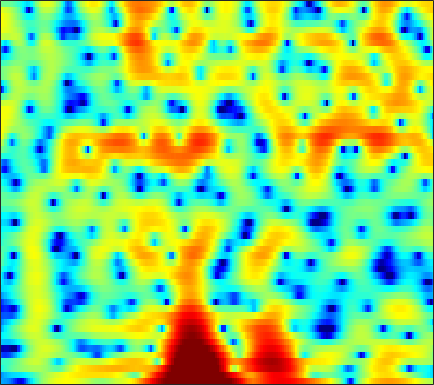

The table this chart was drawn from, first rows:
-8.6469, -8.7286, -9.026, -9.5433, -10.116, -11.197, -12.659, -13.974, -15.857, -16.679, -15.066, -12.989, -10.211, -7.7717, -6.1903, -4.3779, -2.8279, -1.8132, -0.61764, 0.40986, 1.2945, 1.8755, 2.5572, 3.1505
-9.511, -8.774, -7.981, -7.376, -7.034, -6.703, -6.481, -6.354, -6.189, -5.97, -5.64, -5.29, -4.689, -3.956, -3.349, -2.501, -1.652, -1.041, -0.2728, 0.4288, 1.061, 1.491, 2.014, 2.484
-4.294, -3.712, -2.988, -2.332, -1.888, -1.357, -0.8811, -0.5498, -0.1454, 0.2221, 0.5637, 0.8017, 1.085, 1.329, 1.479, 1.632, 1.711, 1.712, 1.622, 1.404, 1.057, 0.7072, 0.1364, -0.5179
-2.867, -2.889, -2.784, -2.534, -2.253, -1.798, -1.247, -0.7913, -0.1624, 0.4637, 1.067, 1.487, 1.981, 2.385, 2.624, 2.836, 2.906, 2.851, 2.627, 2.196, 1.53, 0.8492, -0.3376, -1.881
-12.21, -12.97, -13.21, -12.72, -12.05, -10.85, -9.347, -8.055, -6.284, -4.551, -2.947, -1.857, -0.5748, 0.5067, 1.19, 1.926, 2.474, 2.763, 2.994, 3.067, 2.985, 2.836, 2.543, 2.169
-18.38, -18.5, -17.93, -18.01, -19, -22.26, -24.57, -19.56, -13.45, -9.2, -6.072, -4.214, -2.194, -0.5985, 0.3834, 1.438, 2.242, 2.695, 3.129, 3.388, 3.486, 3.473, 3.349, 3.108
-7.21, -7.461, -7.616, -7.573, -7.416, -7.059, -6.457, -5.823, -4.772, -3.565, -2.321, -1.417, -0.3048, 0.6653, 1.29, 1.962, 2.454, 2.711, 2.912, 2.96, 2.868, 2.721, 2.434, 2.067
-5.59, -5.22, -4.648, -4.017, -3.498, -2.779, -2.039, -1.458, -0.6754, 0.08594, 0.8097, 1.315, 1.918, 2.411, 2.694, 2.939, 3.016, 2.953, 2.699, 2.238, 1.573, 0.9543, -0.01614, -1.069
-8.468, -7.095, -5.539, -4.217, -3.329, -2.23, -1.197, -0.4745, 0.4277, 1.262, 2.005, 2.502, 3.06, 3.483, 3.689, 3.8, 3.708, 3.486, 2.962, 2.131, 0.9466, -0.2398, -2.347, -5.347
-10.17, -9.202, -8.011, -6.883, -6.062, -4.97, -3.826, -2.936, -1.758, -0.5839, 0.5261, 1.282, 2.148, 2.834, 3.218, 3.545, 3.65, 3.573, 3.265, 2.723, 1.945, 1.217, 0.1029, -1.107
-12.11, -11.86, -11.74, -11.83, -11.97, -11.85, -10.76, -9.216, -6.705, -4.242, -2.07, -0.6704, 0.8752, 2.088, 2.797, 3.485, 3.901, 4.039, 4.011, 3.751, 3.283, 2.809, 2.045, 1.148
-14.81, -14.04, -13.67, -14.15, -15.17, -17.32, -17.43, -14.2, -9.487, -5.738, -2.853, -1.128, 0.7227, 2.15, 2.982, 3.804, 4.322, 4.526, 4.571, 4.364, 3.911, 3.418, 2.553, 1.437
-13.54, -12.2, -10.76, -9.612, -8.852, -7.804, -6.625, -5.592, -4.078, -2.484, -0.9451, 0.1094, 1.354, 2.393, 3.019, 3.642, 4.025, 4.16, 4.13, 3.867, 3.377, 2.857, 1.954, 0.8146
-9.176, -8.413, -7.412, -6.433, -5.705, -4.713, -3.686, -2.902, -1.824, -0.7569, 0.255, 0.965, 1.815, 2.524, 2.945, 3.349, 3.564, 3.598, 3.462, 3.127, 2.588, 2.054, 1.183, 0.1436
-6.212, -6.022, -5.702, -5.239, -4.777, -4.022, -3.107, -2.358, -1.314, -0.2788, 0.6922, 1.361, 2.152, 2.778, 3.136, 3.456, 3.582, 3.542, 3.308, 2.864, 2.208, 1.582, 0.5711, -0.6213
-5.322, -6.114, -7.167, -7.892, -7.91, -7.006, -5.393, -4.018, -2.24, -0.6434, 0.7331, 1.611, 2.573, 3.308, 3.714, 4.059, 4.174, 4.107, 3.816, 3.277, 2.49, 1.728, 0.4546, -1.143
-5.133, -7.012, -10.52, -16.64, -22.82, -14.72, -8.966, -6.157, -3.365, -1.235, 0.4544, 1.484, 2.577, 3.403, 3.856, 4.234, 4.365, 4.305, 4.016, 3.485, 2.705, 1.947, 0.7076, -0.8208
-2.959, -3.95, -5.178, -6.095, -6.361, -6.06, -5.108, -4.133, -2.687, -1.233, 0.1177, 1.022, 2.051, 2.862, 3.303, 3.677, 3.805, 3.744, 3.454, 2.944, 2.224, 1.562, 0.546, -0.6046
-1.482, -2.331, -3.491, -4.575, -5.27, -5.768, -5.534, -4.794, -3.325, -1.659, -0.07268, 0.9718, 2.147, 3.025, 3.482, 3.838, 3.91, 3.779, 3.373, 2.722, 1.867, 1.118, 0.00672, -1.152
-0.9925, -1.85, -3.404, -5.715, -8.384, -15.03, -22.91, -12.06, -5.837, -2.151, 0.3666, 1.785, 3.192, 4.12, 4.56, 4.817, 4.706, 4.394, 3.681, 2.628, 1.247, 0.007858, -1.884, -3.89
-1.966, -1.989, -2.321, -2.921, -3.415, -3.852, -3.6, -2.826, -1.288, 0.3784, 1.879, 2.828, 3.799, 4.428, 4.68, 4.703, 4.353, 3.841, 2.798, 1.302, -0.7216, -2.64, -5.892, -10.42
-3.491, -2.828, -2.212, -1.748, -1.424, -0.9629, -0.3948, 0.1113, 0.8795, 1.702, 2.51, 3.047, 3.616, 3.99, 4.101, 3.988, 3.571, 3.025, 1.968, 0.5058, -1.402, -3.129, -5.876, -8.996
-4.069, -3.493, -2.851, -2.313, -1.964, -1.492, -0.9253, -0.42, 0.349, 1.188, 2.024, 2.602, 3.255, 3.73, 3.926, 3.968, 3.73, 3.356, 2.588, 1.5, 0.08456, -1.21, -3.228, -5.677
-5.34, -4.961, -4.74, -4.845, -5.073, -5.373, -5.333, -4.822, -3.499, -1.821, -0.1771, 0.9112, 2.127, 3.018, 3.494, 3.875, 3.962, 3.854, 3.48, 2.865, 2.03, 1.276, 0.1259, -1.141
-6.638, -6.378, -6.642, -7.686, -9.182, -12.88, -23.23, -23.02, -11.19, -6.112, -2.891, -1.143, 0.6129, 1.847, 2.519, 3.108, 3.401, 3.455, 3.327, 3.013, 2.556, 2.147, 1.551, 0.975
-5.297, -5.09, -5.114, -5.447, -5.85, -6.388, -6.558, -6.16, -4.9, -3.237, -1.594, -0.4813, 0.742, 1.681, 2.199, 2.641, 2.838, 2.827, 2.631, 2.262, 1.768, 1.352, 0.8101, 0.3509
-2.669, -2.487, -2.298, -2.171, -2.082, -1.922, -1.622, -1.296, -0.7221, -0.02862, 0.7073, 1.242, 1.871, 2.372, 2.625, 2.788, 2.72, 2.506, 1.994, 1.207, 0.1468, -0.7975, -2.165, -3.383
-1.049, -0.9217, -0.7984, -0.6907, -0.5979, -0.434, -0.1917, 0.05758, 0.4727, 0.9649, 1.504, 1.892, 2.365, 2.723, 2.889, 2.949, 2.769, 2.459, 1.754, 0.6501, -0.9854, -2.708, -6.08, -12.16
-1.16, -1.211, -1.39, -1.634, -1.819, -1.985, -2, -1.841, -1.384, -0.7014, 0.09854, 0.7013, 1.449, 2.045, 2.383, 2.645, 2.68, 2.554, 2.154, 1.493, 0.561, -0.3064, -1.575, -2.733
-2.43, -2.817, -3.566, -4.639, -5.669, -7.245, -8.64, -8.906, -7.675, -5.503, -3.398, -2.034, -0.5516, 0.5665, 1.217, 1.819, 2.193, 2.324, 2.36, 2.256, 2.06, 1.885, 1.652, 1.477
-3.975, -4.604, -5.649, -7.12, -8.61, -11.56, -16.19, -18.96, -13.88, -8.965, -5.642, -3.823, -2.043, -0.7559, -0.07634, 0.5734, 0.9837, 1.182, 1.364, 1.506, 1.67, 1.829, 2.086, 2.396
-6.02, -6.696, -7.43, -7.798, -7.925, -7.994, -7.779, -7.344, -6.343, -5.02, -3.705, -2.813, -1.876, -1.22, -0.9641, -0.8355, -0.969, -1.147, -1.427, -1.526, -1.26, -0.7837, 0.1563, 1.241
-11.35, -14.2, -14.93, -11.74, -9.491, -7.208, -5.57, -4.587, -3.511, -2.634, -1.955, -1.601, -1.356, -1.426, -1.679, -2.366, -3.541, -4.819, -7.236, -10.36, -11.27, -8.681, -4.634, -1.457
-9.393, -11.11, -11.53, -9.496, -7.775, -5.828, -4.306, -3.43, -2.558, -1.988, -1.653, -1.6, -1.744, -2.231, -2.744, -3.781, -5.113, -6.422, -8.436, -10.47, -10.6, -8.778, -5.441, -2.37
-3.419, -3.786, -4.082, -4.036, -3.833, -3.436, -2.951, -2.597, -2.175, -1.903, -1.885, -2.032, -2.511, -3.257, -4.093, -5.332, -6.67, -7.512, -8.194, -7.98, -6.953, -5.781, -3.84, -1.819
0.05312, -0.6001, -1.509, -2.442, -2.975, -3.283, -3.154, -2.813, -2.272, -1.845, -1.727, -1.88, -2.503, -3.627, -4.866, -7.2, -10.61, -14.19, -18.19, -14.22, -9.849, -7.319, -4.574, -2.219
2.71, 1.391, -0.9461, -4.257, -7.621, -11.34, -8.435, -5.571, -2.994, -1.502, -0.7498, -0.634, -0.9494, -1.867, -2.864, -4.76, -7.191, -8.995, -10.56, -10, -8.387, -7.076, -5.298, -3.341
4.752, 3.548, 1.515, -0.9275, -2.877, -4.413, -3.764, -2.53, -0.988, 0.08415, 0.6336, 0.7547, 0.5656, 0.02995, -0.6184, -1.634, -2.862, -3.829, -5.177, -6.704, -8.529, -10.22, -12.18, -10.42
5.044, 4.427, 3.523, 2.611, 2, 1.364, 1.014, 0.8952, 0.8361, 0.7851, 0.6382, 0.4545, 0.0639, -0.453, -0.9245, -1.686, -2.566, -3.371, -4.622, -6.185, -8.237, -10.09, -12.12, -11.12
4.749, 4.505, 4.102, 3.617, 3.232, 2.683, 2.131, 1.716, 1.137, 0.5245, -0.105, -0.5786, -1.192, -1.752, -2.091, -2.553, -2.953, -3.281, -3.747, -4.242, -4.774, -5.093, -5.298, -5.127
4.692, 4.657, 4.488, 4.184, 3.873, 3.331, 2.635, 2.007, 1.023, -0.1586, -1.461, -2.474, -3.661, -4.393, -4.525, -4.245, -3.747, -3.335, -2.927, -2.675, -2.554, -2.538, -2.613, -2.771
4.461, 4.559, 4.556, 4.415, 4.195, 3.74, 3.042, 2.321, 1.049, -0.697, -3.143, -5.674, -10.7, -16.38, -13.19, -7.969, -4.896, -3.378, -2.017, -1.196, -0.7457, -0.6286, -0.7195, -1.102
2.568, 2.779, 3.038, 3.222, 3.271, 3.182, 2.856, 2.423, 1.544, 0.2996, -1.381, -2.883, -4.904, -6.03, -5.711, -4.171, -2.514, -1.49, -0.4311, 0.2534, 0.5778, 0.6099, 0.3947, -0.1144
-2.289, -1.839, -0.8675, 0.1755, 0.8723, 1.552, 1.933, 2.025, 1.889, 1.523, 1.008, 0.5911, 0.1059, -0.174, -0.2111, -0.02668, 0.3153, 0.6114, 0.9601, 1.192, 1.235, 1.131, 0.7761, 0.1664
-16.44, -11.76, -6.366, -2.984, -1.276, 0.3322, 1.34, 1.798, 2.112, 2.139, 1.985, 1.79, 1.487, 1.224, 1.113, 1.052, 1.141, 1.271, 1.446, 1.567, 1.581, 1.468, 1.109, 0.4704
-6.591, -5.667, -3.566, -1.508, -0.242, 1.042, 1.911, 2.299, 2.512, 2.409, 2.016, 1.57, 0.8439, 0.08749, -0.3796, -0.6631, -0.4788, -0.09593, 0.5715, 1.189, 1.613, 1.745, 1.643, 1.197
-0.7855, -0.4137, 0.2457, 0.9841, 1.544, 2.123, 2.501, 2.621, 2.498, 2.034, 1.148, 0.1548, -1.736, -4.485, -7.237, -10.09, -7.732, -4.948, -2.078, -0.1301, 1.107, 1.671, 2.016, 1.937
-0.6271, -0.2742, 0.2085, 0.6955, 1.021, 1.403, 1.619, 1.657, 1.496, 1.035, 0.2218, -0.6716, -2.323, -4.563, -6.438, -8.017, -6.662, -4.714, -2.315, -0.5197, 0.726, 1.365, 1.864, 2.009
-3.074, -2.625, -2.069, -1.488, -1.098, -0.5576, -0.1204, 0.1006, 0.2569, 0.1953, -0.06389, -0.3683, -0.8466, -1.347, -1.625, -1.708, -1.431, -1.014, -0.2808, 0.4646, 1.091, 1.468, 1.792, 1.915
-6.348, -6.159, -5.665, -4.803, -3.973, -2.834, -1.8, -1.179, -0.5881, -0.2436, -0.1033, -0.09404, -0.1404, -0.1874, -0.1863, -0.03429, 0.2488, 0.5324, 0.9443, 1.363, 1.724, 1.92, 2.068, 2.082
-9.362, -11.72, -14.5, -11.12, -7.686, -4.417, -2.284, -1.198, -0.3153, 0.1014, 0.1549, 0.03165, -0.2506, -0.4347, -0.4163, -0.1703, 0.363, 0.8609, 1.513, 2.068, 2.479, 2.637, 2.674, 2.505
-3.726, -5.204, -6.31, -4.943, -3.119, -0.952, 0.5557, 1.24, 1.64, 1.431, 0.6414, -0.3413, -2.14, -4.159, -4.957, -4.01, -1.819, -0.2461, 1.42, 2.545, 3.168, 3.358, 3.245, 2.736
2.866, 2.543, 2.3, 2.296, 2.467, 2.683, 2.805, 2.735, 2.353, 1.538, 0.1797, -1.31, -4.167, -8.506, -11.48, -8.573, -4.245, -2.003, 0.02997, 1.253, 1.801, 1.862, 1.445, 0.4682
4.463, 4.203, 3.852, 3.523, 3.266, 2.916, 2.479, 2.082, 1.406, 0.5865, -0.3725, -1.163, -2.205, -2.998, -3.243, -3.064, -2.399, -1.782, -1.01, -0.5114, -0.3382, -0.5006, -1.106, -2.217
4.877, 4.551, 4.096, 3.613, 3.197, 2.611, 1.939, 1.386, 0.5799, -0.2634, -1.105, -1.669, -2.25, -2.565, -2.619, -2.38, -1.959, -1.59, -1.153, -0.8609, -0.7885, -0.9421, -1.419, -2.248
4.959, 4.586, 4.076, 3.502, 3.037, 2.312, 1.481, 0.7563, -0.3232, -1.566, -2.913, -3.883, -4.867, -5.1, -4.71, -3.666, -2.434, -1.578, -0.6668, -0.02708, 0.2643, 0.2918, 0.02906, -0.5334
4.016, 3.669, 3.188, 2.669, 2.252, 1.564, 0.7241, -0.05114, -1.33, -3.058, -5.466, -8.135, -14.26, -18.98, -11.69, -6.148, -2.796, -1.046, 0.6349, 1.708, 2.294, 2.463, 2.345, 1.87
-0.2425, -0.5154, -0.6523, -0.6825, -0.8184, -1.161, -1.758, -2.299, -3.137, -4.028, -5.027, -5.824, -6.594, -6.266, -4.976, -2.656, -0.4559, 0.9199, 2.363, 3.334, 3.906, 4.054, 3.94, 3.453
